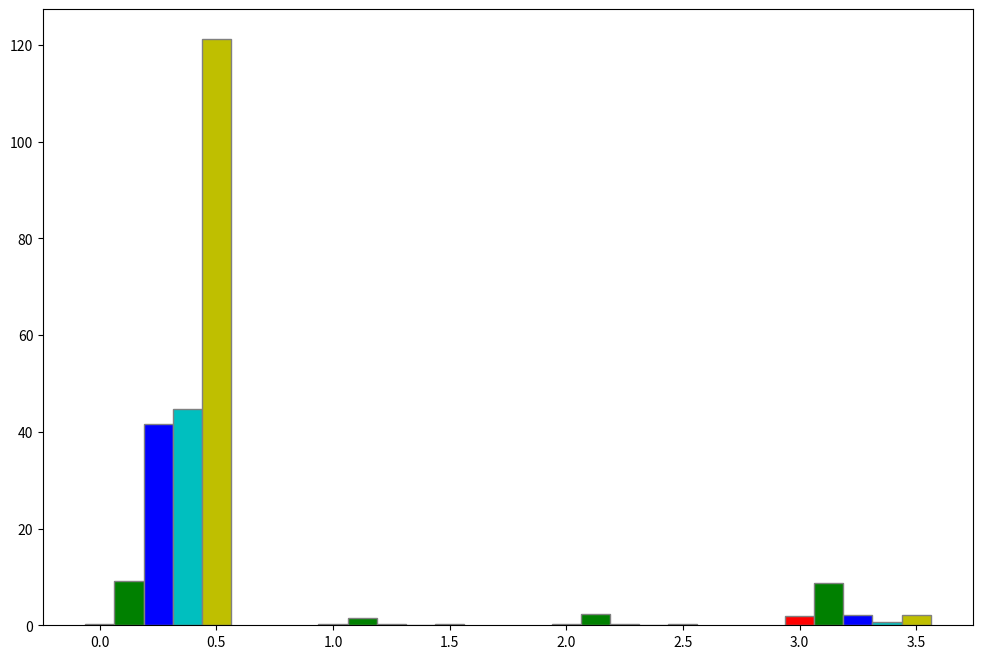

This figure's Python source: (Note: this script raises an exception after producing the figure.)
import numpy as np
import matplotlib.pyplot as plt

# set width of bar
barWidth = 0.25/2
fig = plt.subplots(figsize =(12, 8))
######################################NO_NOISE_NO_Constraint#################################################
# set height of bar

'''
## Obtained MSE
MATLAB = [0.351882399969988, 0.258151299894971, 0.350769645195500, 2.246523451454893]

BFGS = [56.95031085  1.53110033  2.37829401  8.70376905]

LBFGS_B = [1.87597234, 2.17443855, 2.84143082, 9.55008327]

Newton_CG= [2.7223474, 1.57354741, 2.49236741,10.52560847]

trust_constr= [7.33069394,0.43114072,0.7910267,3.05260331]

'''

############################### with_Constraint################################################
# set height of bar



'''
## Estimated noise
MATLAB_Big =[69.541823833284650,9.138499138646997e-04,0.001323962947139,0.187982478341408] 

MATLAB_small = [22.7520,6.460850728457779e-04,6.460850728457779e-04,0.176622784589816]

MATLAB_no = [5.165422521154736e-04,5.165422521154736e-04,5.165422521154736e-04,0.107703612224832]



trust_constr_Big= []

trust_constr_small= [4.0702e+01, 2.4727e-03, 2.3081e-02, 1.6862e-01]

trust_constr_no= [9.0359, 1.5203, 2.1601, 6.1371]

'''

## Obtained MSE
MATLAB_Big  = [1.212971977754596e+02,0.272449346255611,0.347062107472884,2.150866432960034]

MATLAB_small = [41.6794,0.2597,0.3611,2.1883]

MATLAB_no = [0.2931,.2050,0.3119,1.9740]

trust_constr_Big= []

trust_constr_small= [44.7117,  0.0506,  0.0757,  0.6276]

trust_constr_no= [9.0893, 1.5436, 2.4001, 8.7200]

# ########################################################################################

# # Set position of bar on X axis
# br1 = np.arange(len(MATLAB_Big))
# br2 = [x + barWidth for x in br1]
# br3 = [x + barWidth for x in br2]
# br4 = [x + barWidth for x in br3]
# br5 = [x + barWidth for x in br4]
# br6 = [x + barWidth for x in br5]

# # Make the plot
# plt.bar(br1, MATLAB_no, color ='r', width = barWidth,
#         edgecolor ='grey', label ='MATLAB no noise')
# plt.bar(br2, trust_constr_no, color ='g', width = barWidth,
#         edgecolor ='grey', label ='trust_constr no noise')
# plt.bar(br3, MATLAB_small, color ='b', width = barWidth,
#         edgecolor ='grey', label ='MATLAB small noise')
# plt.bar(br4, trust_constr_small, color ='c', width = barWidth,
#         edgecolor ='grey', label ='trust_constr small noise')
# plt.bar(br5, MATLAB_Big, color ='y', width = barWidth,
#         edgecolor ='grey', label ='MATLAB big noise')
# plt.bar(br6, trust_constr_Big, color =[1,.5,.5], width = barWidth,
#         edgecolor ='grey', label ='trust_constr big noise')        
      

# # Adding Xticks
# #plt.xlabel('Branch', fontweight ='bold', fontsize = 15)
# plt.ylabel('Estimated noise', fontweight ='bold', fontsize = 15)
# plt.xticks([r + 2.5*barWidth for r in range(len(MATLAB_Big))],
#         ['Based on High fidelity', 'Based on Low fidelity 1', ' Based on Low fidelity 2', ' Based on Low fidelity 3'])

# plt.legend()
# plt.show()
######################################################################################################################################
########################################################################################

# Set position of bar on X axis
br1 = np.arange(len(MATLAB_Big))
br2 = [x + barWidth for x in br1]
br3 = [x + barWidth for x in br2]
br4 = [x + barWidth for x in br3]
br5 = [x + barWidth for x in br4]
br6 = [x + barWidth for x in br5]

# Make the plot
plt.bar(br1, MATLAB_no, color ='r', width = barWidth,
        edgecolor ='grey', label ='MATLAB no noise')
plt.bar(br2, trust_constr_no, color ='g', width = barWidth,
        edgecolor ='grey', label ='trust_constr no noise')
plt.bar(br3, MATLAB_small, color ='b', width = barWidth,
        edgecolor ='grey', label ='MATLAB small noise')
plt.bar(br4, trust_constr_small, color ='c', width = barWidth,
        edgecolor ='grey', label ='trust_constr small noise')
plt.bar(br5, MATLAB_Big, color ='y', width = barWidth,
        edgecolor ='grey', label ='MATLAB big noise')
plt.bar(br6, trust_constr_Big, color =[1,.5,.5], width = barWidth,
        edgecolor ='grey', label ='trust_constr big noise')        
      

# Adding Xticks
#plt.xlabel('Branch', fontweight ='bold', fontsize = 15)
plt.ylabel('Estimated noise', fontweight ='bold', fontsize = 15)
plt.xticks([r + 2.5*barWidth for r in range(len(MATLAB_Big))],
        ['Based on High fidelity', 'Based on Low fidelity 1', ' Based on Low fidelity 2', ' Based on Low fidelity 3'])

plt.legend()
plt.show()